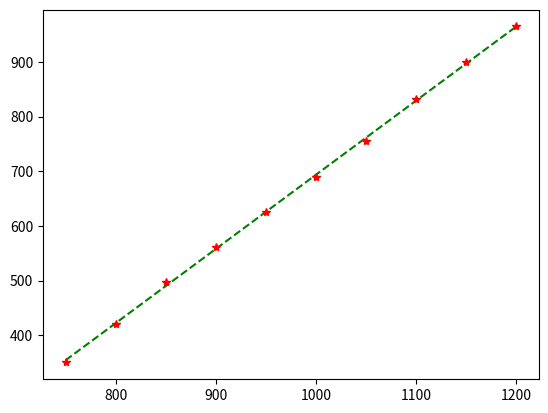

Python code for this plot:

import os
import time

# import system module
import sys

#import numpy and math for easy data handling
import numpy as np
import math

from scipy.optimize import curve_fit

import matplotlib.pyplot as plt

def pixel_wavelength_model( x, a, b, c):
  return a + b*x + c*x**2 + c*x**3


pixels = np.arange(750, 1200,1)
# curve_fit(pixel_wavelength_model, pixels, wavelength)

pixel_wavelength_points_pixels = np.array([750, 800, 850, 900, 950, 1000, 1050, 1100, 1150, 1200])
pixel_wavelength_points_wavelengths = np.array([350, 421, 498, 561, 625, 690, 755, 832, 900, 965])


popt, pcov = curve_fit(pixel_wavelength_model, pixel_wavelength_points_pixels, pixel_wavelength_points_wavelengths)
plt.plot(pixels, pixel_wavelength_model(pixels, *popt), 'g--',)
plt.plot(pixel_wavelength_points_pixels, pixel_wavelength_points_wavelengths, 'r*',)
plt.show()


#return self.wavelengths
